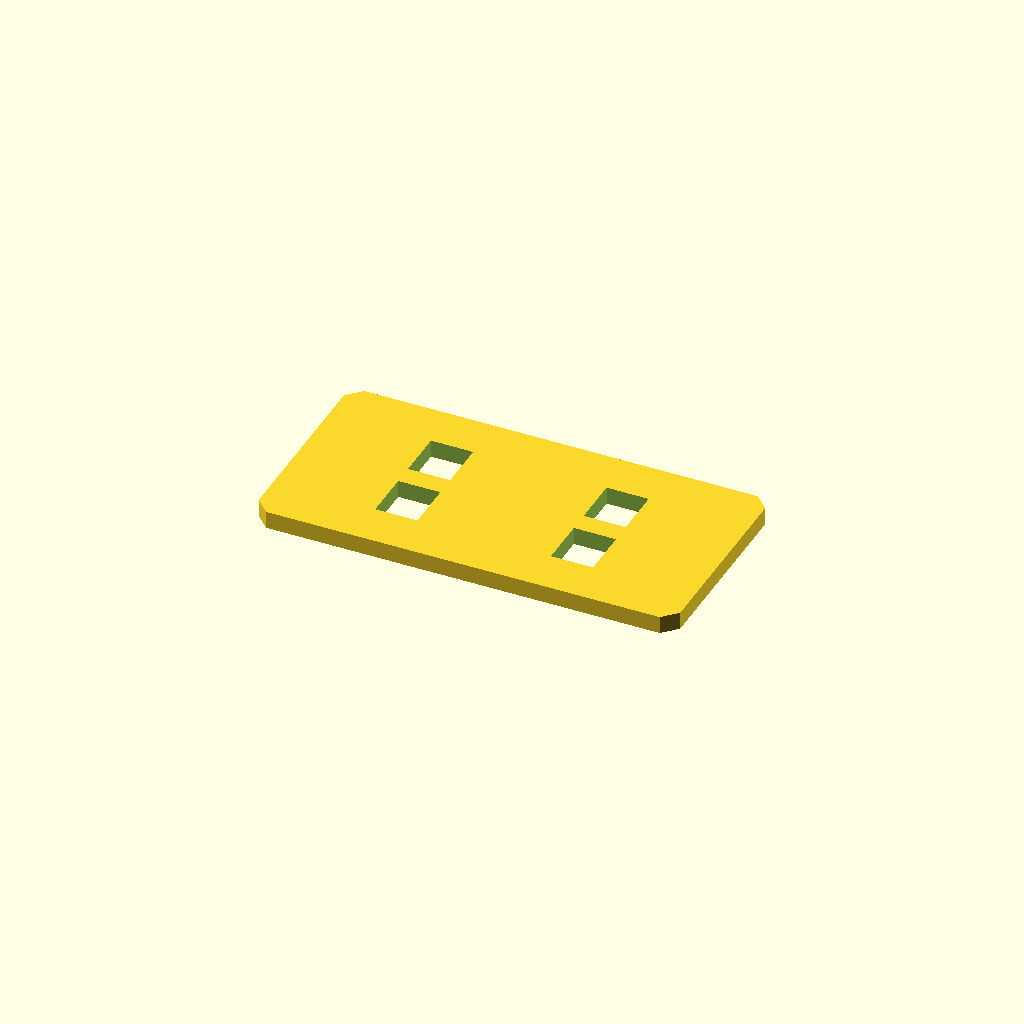
Cell 1: the model at its default parameters.
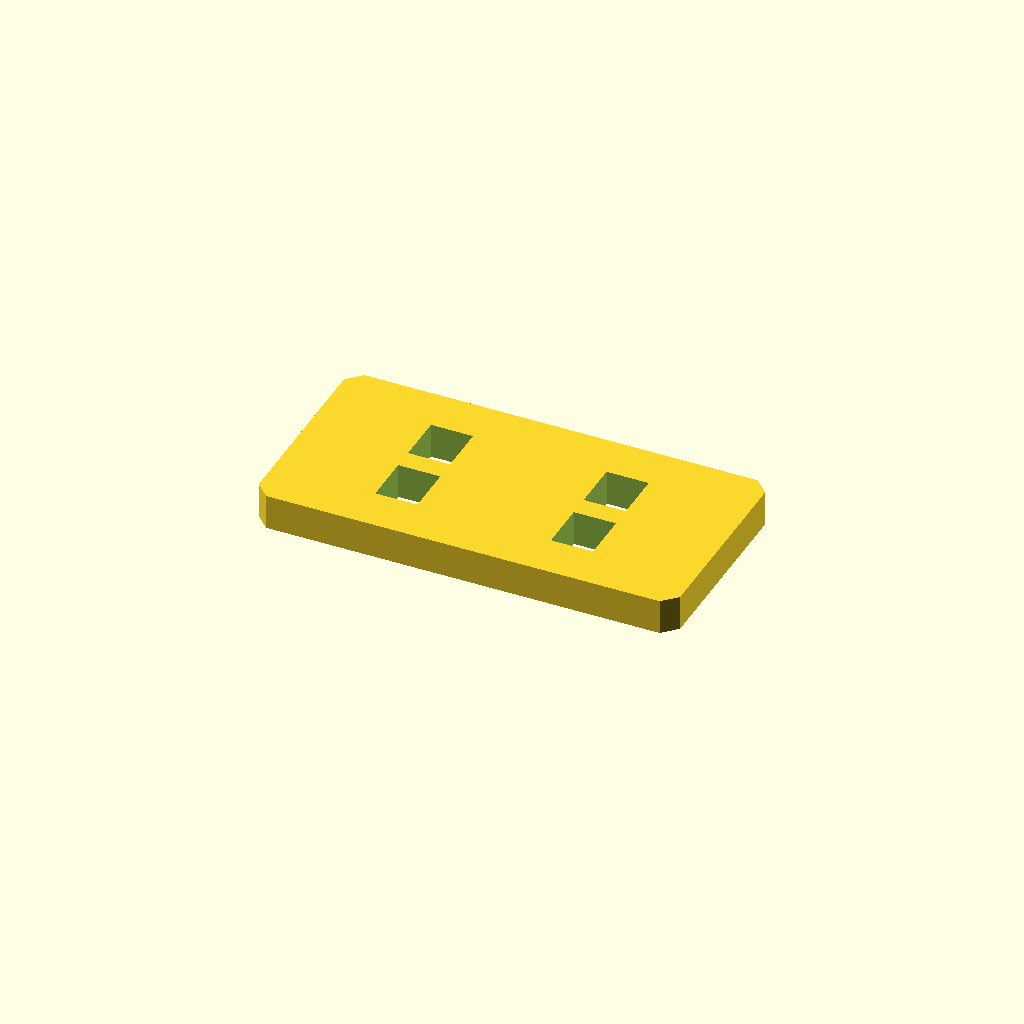
Cell 2: plate_t = 10 (everything else at default).
One fixed orthographic camera (rotation 55°, 0°, 25°; colour scheme Cornfield) for every cell.
The OpenSCAD source (optional_data/data/sketch2/voidplates/part_0158.scad):
$fn = 32;

// ----------------------------------------------------------------------
// Windowed plate: 4 voids, 120 x 60 x 5 mm
// ----------------------------------------------------------------------

// --- parameters (mm) ---
plate_l = 120;            // plate length, X
plate_w = 60;             // plate width, Y
plate_t = 5;              // plate thickness, Z
edge_margin = 10;         // wall from the plate edge to any window
win_l = 12;               // pocket length
win_w = 14;               // pocket width
pitch_x = 50;             // grid pitch along X
pitch_y = 20;             // grid pitch along Y
depth_1 = 5;              // depth of void 1 (full thickness = through)
depth_2 = 5;              // depth of void 2 (full thickness = through)
depth_3 = 5;              // depth of void 3 (full thickness = through)
depth_4 = 5;              // depth of void 4 (full thickness = through)
corner_c = 4;             // corner chamfer of the plate

profile = [[4, 0], [116, 0], [120, 4], [120, 56], [116, 60], [4, 60], [0, 56], [0, 4]];  // primary outline, 8 points, counter clockwise
void_1 = [[29, 13], [41, 13], [41, 27], [29, 27]];  // pocket at grid node 0,0, 4 points
void_2 = [[29, 33], [41, 33], [41, 47], [29, 47]];  // pocket at grid node 0,1, 4 points
void_3 = [[79, 13], [91, 13], [91, 27], [79, 27]];  // pocket at grid node 1,0, 4 points
void_4 = [[79, 33], [91, 33], [91, 47], [79, 47]];  // pocket at grid node 1,1, 4 points

// --- the one profile operation ---
difference() {
  linear_extrude(height = plate_t) polygon(points = profile);
  translate([0, 0, -1])
    linear_extrude(height = plate_t + 2) polygon(points = void_1);
  translate([0, 0, -1])
    linear_extrude(height = plate_t + 2) polygon(points = void_2);
  translate([0, 0, -1])
    linear_extrude(height = plate_t + 2) polygon(points = void_3);
  translate([0, 0, -1])
    linear_extrude(height = plate_t + 2) polygon(points = void_4);
}
Customizer parameters (derived from the source; name, type, default, range or options):
plate_l: number, default 120
plate_w: number, default 60
plate_t: number, default 5
edge_margin: number, default 10
win_l: number, default 12
win_w: number, default 14
pitch_x: number, default 50
pitch_y: number, default 20
depth_1: number, default 5
depth_2: number, default 5
depth_3: number, default 5
depth_4: number, default 5
corner_c: number, default 4
